Run: headless pygame with SDL's dummy video driver; simulated clock (each Clock.tick advances the game by its frame time, no real sleeping); random seed 0; keys injected as events and as key.get_pressed() state; mouse plan: one left click at the window centre at the start of phase 2, then a move to the lower-right quarter at the start of phase 3; restart key R tapped at the start of phases 3 and 4.
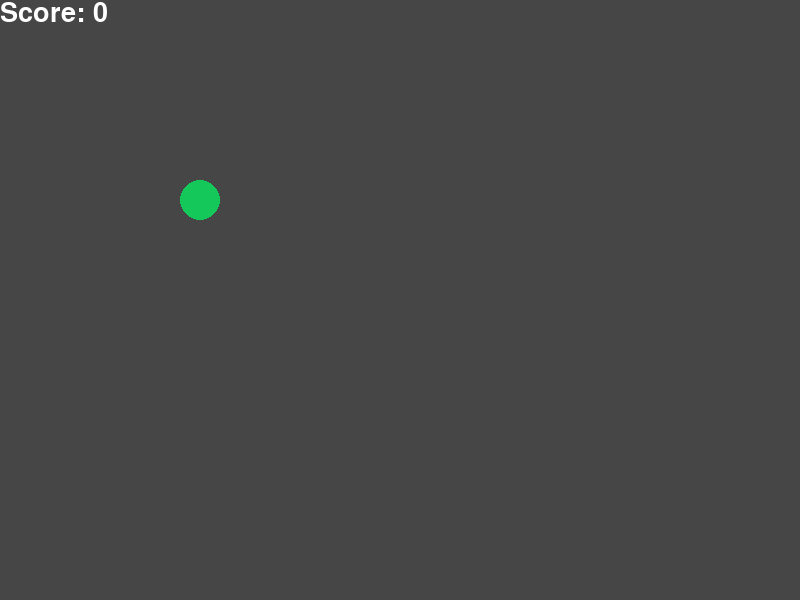
Frame 1 of 4 · flips 1–60 · no input
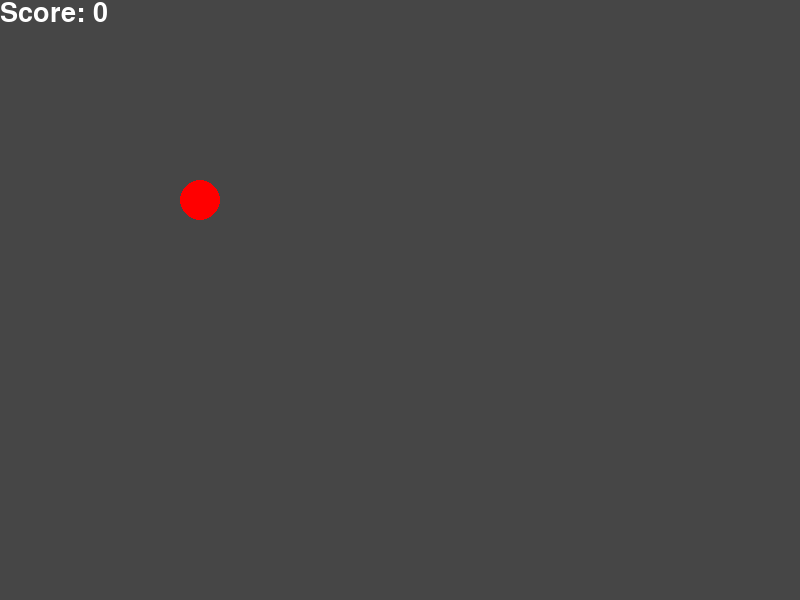
Frame 2 of 4 · flips 61–180 · clicked the window centre · tapped SPACE, RETURN · held RIGHT (→), D
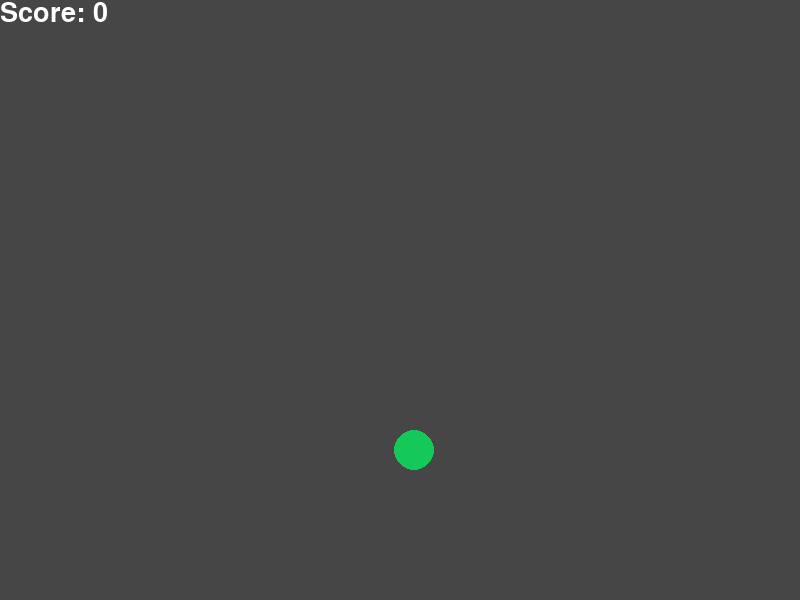
Frame 3 of 4 · flips 181–300 · moved the mouse to the lower-right quarter · tapped R · held DOWN (↓), S
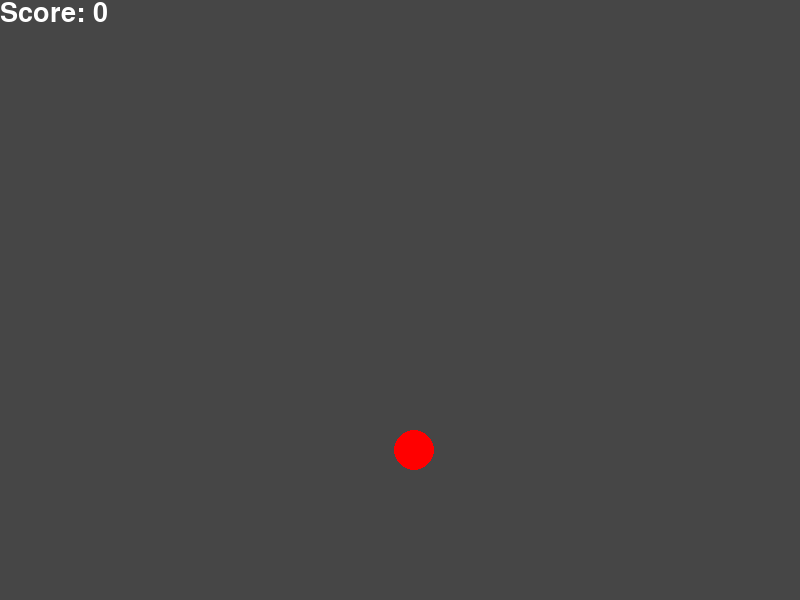
Frame 4 of 4 · flips 301–420 · tapped R · held LEFT (←), A, UP (↑), W

The pygame program that drew these frames:

import random

import pygame

# Constants
SCREEN_SIZE = (800, 600)
BACKGROUND_COLOR = (70, 70, 70)
FOREGROUND_COLOR = (20, 200, 90)
RED = (255, 0, 0)
WHITE = (255, 255, 255)
RADIUS = 20
INITIAL_TIME_LIMIT = 2000

pygame.init()  # Initialises all the standard pygame modules

# Empty font name means that pygame fallsback to a default one,
# making it more portable across different operating systems
FONT = pygame.font.SysFont("", 40)


def distance(pos1, pos2):
    return ((pos2[0] - pos1[0]) ** 2 + (pos2[1] - pos1[1]) ** 2) ** 0.5


def random_target_center():
    x = random.randint(RADIUS, SCREEN_SIZE[0] - RADIUS)
    y = random.randint(RADIUS, SCREEN_SIZE[1] - RADIUS)
    return (x, y)


def main():
    # Set the size of the display, and get the display surface
    display = pygame.display.set_mode(SCREEN_SIZE)
    clock = pygame.time.Clock()  # Allows timekeeping
    target_center = (200, 200)  # Coords for the center of the circle
    time_limit = INITIAL_TIME_LIMIT
    time_elapsed = 0
    game_over = False
    score = 0

    running = True  # Stores whether the game is running or not

    # Main game loop
    while running:
        for event in pygame.event.get():  # Loop through events
            if event.type == pygame.QUIT:
                running = False  # Game loop is no longer running
                break  # Break the for loop only
            elif event.type == pygame.MOUSEBUTTONDOWN and not game_over:
                if distance(target_center, event.pos) <= RADIUS:
                    target_center = random_target_center()
                    time_elapsed = 0
                    time_limit *= 0.99  # Reduces time limit by 1% each time
                    score += 1
            elif event.type == pygame.KEYDOWN and game_over:
                if event.key == pygame.K_r:
                    time_limit = INITIAL_TIME_LIMIT
                    time_elapsed = 0
                    game_over = False
                    score = 0
                    target_center = random_target_center()
        if running:
            display.fill(BACKGROUND_COLOR)

            millis = clock.tick()  # Get number of milliseconds since last call
            time_elapsed += millis
            if time_elapsed >= time_limit:  # Time limit has been exceeded
                target_color = RED
                game_over = True
            else:
                target_color = FOREGROUND_COLOR
            # Draw the target
            pygame.draw.circle(display, target_color, target_center, RADIUS)

            # Drawing the score
            text = "Score: " + str(score)  # Need to convert int to str
            text_surface = FONT.render(text, True, WHITE)  # Render the text
            display.blit(text_surface, (0, 0))  # Blit the text onto the display

            pygame.display.update()
    # Unload all pygame modules
    # Makes it IDLE-friendly
    pygame.quit()


main()
